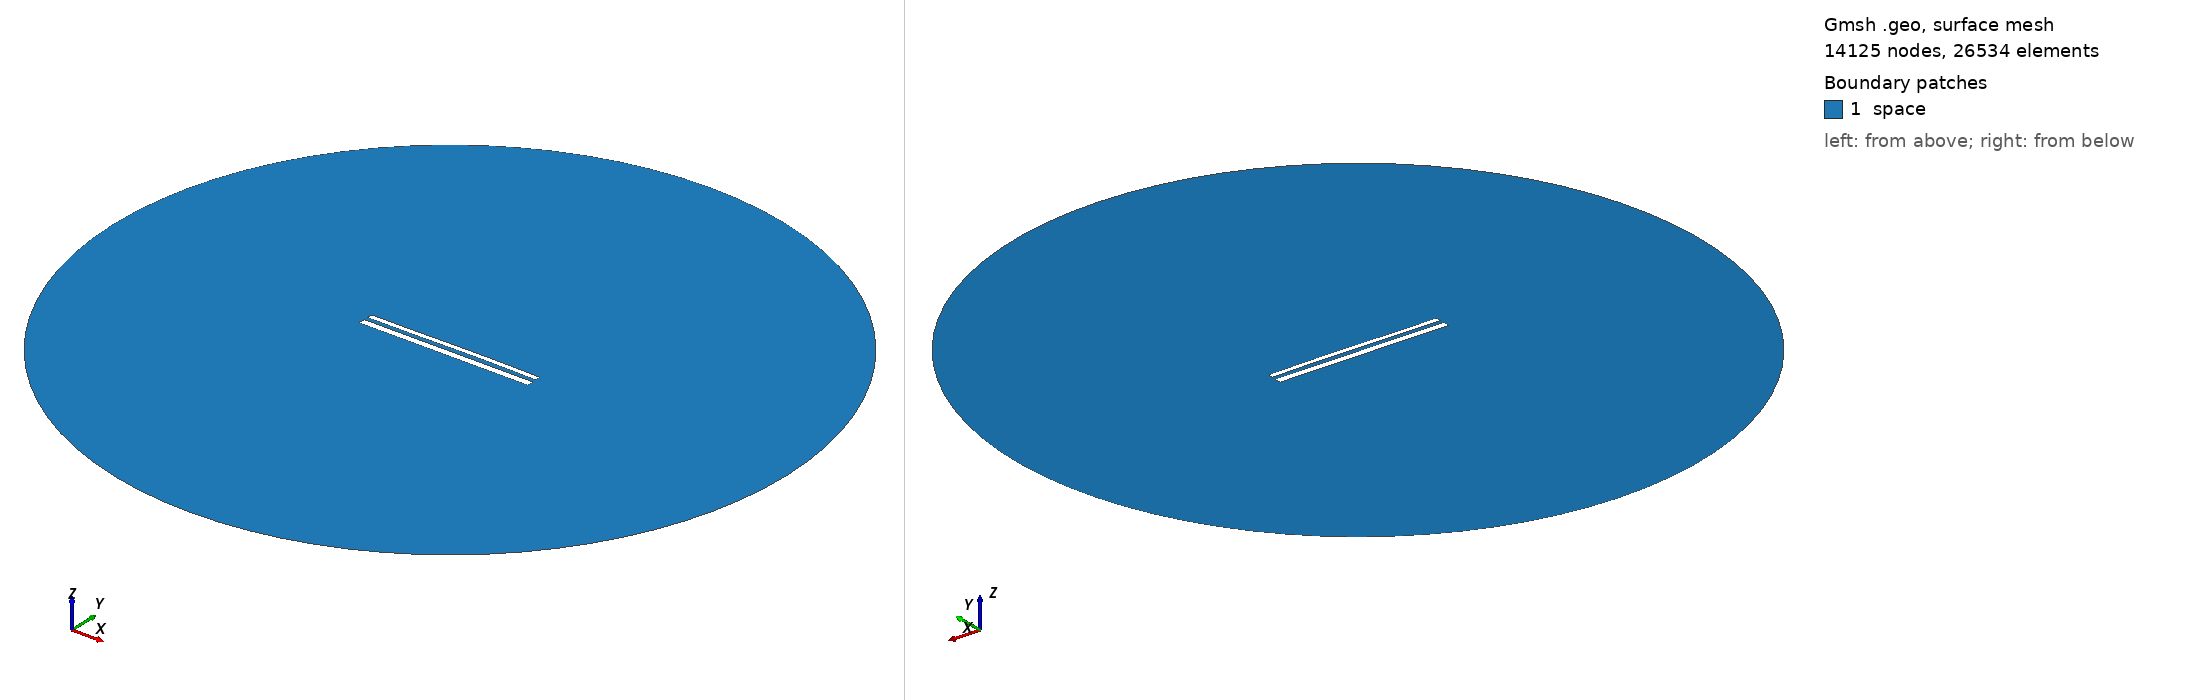

Gmsh geometry script, surface-meshed: 14125 nodes, 26534 surface elements. Boundary patches (legend numbers): 1 space. Left view from above one corner, right view from below the opposite corner. Legend entries are the model's physical surfaces. The drawing asked Gmsh for element sizes between 1% and 20% of the model's largest extent; the script's own settings can give other sizes.

=== 11858.geo (drawn) ===
//---------------------------------------
// Geometry kernel
//---------------------------------------

SetFactory("OpenCASCADE");



//---------------------------------------
// Parameters of the geometry
//---------------------------------------

// Overetch of the upper plate
overetch = 0.375;

// Distance between the plates
distance = 2.25;

// Discretization over the x axis (for the deformation)
nx = 50; 

// Length of the plate
L = 100 - overetch; 

// Number of modes
n = 4; 

// 1st mode coefficient
coeff(1) = 0.15;
beta(1) = 0.596864 * 3.1415926535 / L;

// 2nd mode coefficient
coeff(2) = 0.15;
beta(2) = 1.49418 * 3.1415926535 / L;

// 3rd mode coefficient
coeff(3) = -0.075;
beta(3) = 2.50025 * 3.1415926535 / L;

// 4th mode coefficient
coeff(4) = 0.0;
beta(4) = 3.49999 * 3.1415926535 / L;



//---------------------------------------
// Upper plate (deformed rectangle)
//---------------------------------------

// Coordiantes of the upper plate
xmin = -50;
xmax = 50 - overetch;

// Height of the upper plate
yheight = 4 - 2 * overetch;

// Indexes of the points
UpperID[] = {};
LowerID[] = {};
LeftID[] = {};
RightID[] = {};

// Point index
p = 1;

// Horizontal edges
For i In {1:nx}
    x = xmin + (i-1)*(xmax - xmin)/(nx-1);

    y_bottom = distance / 2 + overetch;
    For j In {1:n}
        C = (Cosh(beta(j)*L) + Cos(beta(j)*L)) / (Sinh(beta(j)*L) + Sin(beta(j)*L));
        y_bottom  = y_bottom + coeff(j) * (Cosh(beta(j)*(x+50)) - Cos(beta(j)*(x+50)) - C * (Sinh(beta(j)*(x+50)) - Sin(beta(j)*(x+50))));
    EndFor

    y_top = y_bottom + yheight;

    Point(p) = {x, y_top, 0, 1.0};
    UpperID[i] = p;
    p = p + 1;

    Point(p) = {x, y_bottom, 0, 1.0};
    LowerID[i] = p;
    p = p + 1;
EndFor

// Create point lists
UpperPts[] = {}; LowerPts[] = {};
For i In {1:nx}
  UpperPts[] += {UpperID[i]};
  LowerPts[] += {LowerID[i]};
EndFor

// Build splines
Spline(1) = {UpperPts[]};
Spline(2) = {LowerPts[]};
Line(3) = {LowerPts[nx-1], UpperPts[nx-1]};
Line(4) = {LowerPts[0], UpperPts[0]};

// Build the plane surface
Curve Loop(1) = {2, 3, -1, -4};
Plane Surface(1) = {1};



//---------------------------------------
// Lower plate (rectangle)
//---------------------------------------

// Vertices
Point(1001) = {-50, -1, 0, 1.0};
Point(1002) = { 50, -1, 0, 1.0};
Point(1003) = { 50,  -5, 0, 1.0};
Point(1004) = {-50,  -5, 0, 1.0};

// Edges
Line(5) = {1001, 1002};
Line(6) = {1002, 1003};
Line(7) = {1003, 1004};
Line(8) = {1004, 1001};

// Plane surface
Line Loop(2) = {5, 6, 7, 8};
Plane Surface(2) = {2}; 



//---------------------------------------
// Outer (fictious) boundary
//---------------------------------------

// Points
Point(1005) = {0, 0, 0};       // Center
Point(1006) = {200, 0, 0};     // Start point
Point(1007) = {0, 200, 0};     // 90 degrees
Point(1008) = {-200, 0, 0};    // 180 degrees
Point(1009) = {0, -200, 0};    // 270 degrees

// Circle arcs (each needs start, center, end)
Circle(9) = {1006, 1005, 1007};
Circle(10) = {1007, 1005, 1008};
Circle(11) = {1008, 1005, 1009};
Circle(12) = {1009, 1005, 1006};

// Plane surface for the entire domain
Curve Loop(3) = {9, 10, 11, 12};
Surface(3) = {3};

// Subtract the plates from the whole domain to obtain the actual domain where we want to solve the equations
BooleanDifference{ Surface{3}; Delete; }{ Surface{1}; Surface{2}; Delete; }




//---------------------------------------
// Transfinite Lines/Curves
//---------------------------------------

// Set the number of points on the boundaries
r = 7;

// Plates
Transfinite Curve {1, 2} = 50*r Using Progression 1;
Transfinite Curve {3, 4} = 2*r Using Progression 1;
Transfinite Line {5, 7} = 50*r Using Progression 1;
Transfinite Line {6, 8} = 2*r Using Progression 1;

// Outer boundary
Transfinite Line {9, 10, 11, 12} = 20 Using Progression 1;



//---------------------------------------
// Physical groups
//---------------------------------------                

// Physical curves (boundaries)
Physical Line("force_segment", 10) = {2};
Physical Line("upper_plate", 11) = {1, 3, 4};
Physical Line("lower_plate", 12) = {5, 6, 7, 8};
Physical Line("boundary", 20) = {9, 10, 11, 12};

// Physical Surfaces
Physical Surface("space", 30) = {3};



//---------------------------------------
// 6. Generate the Mesh
//---------------------------------------

// 2D mesh generation
Mesh 2;
